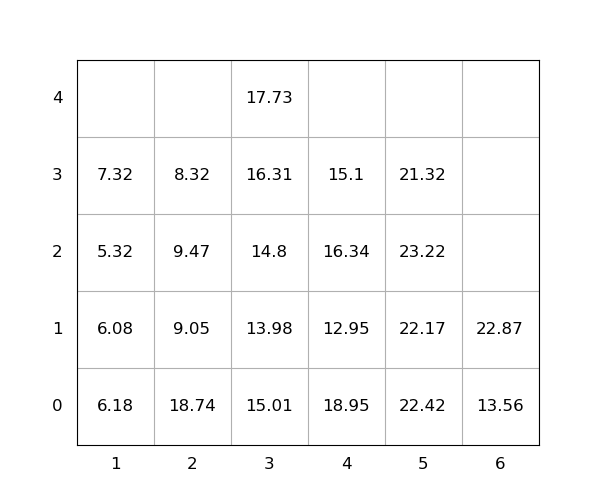

The table this chart was drawn from, first rows:
idx, loc_x, loc_y, loc_z, weight, group, score, seq, reloc, size(ft)
1, 4, 0, 0, 18.95, 0, 18.95, 1, 1.0, 20
2, 5, 0, 0, 22.42, 0, 22.42, 2, 1.0, 20
3, 4, 0, 1, 12.95, 0, 12.95, 3, 1.0, 20
4, 2, 0, 0, 18.74, 0, 18.74, 4, 1.0, 20
5, 3, 0, 0, 15.01, 0, 15.01, 5, 1.0, 20
6, 4, 0, 2, 16.34, 0, 16.34, 6, 1.0, 20
7, 5, 0, 1, 22.17, 0, 22.17, 7, 1.0, 20
8, 4, 0, 3, 15.1, 0, 15.1, 8, 1.0, 20
9, 5, 0, 2, 23.22, 0, 23.22, 9, 1.0, 20
10, 5, 0, 3, 21.32, 0, 21.32, 10, 1.0, 20
11, 3, 0, 1, 13.98, 0, 13.98, 11, 1.0, 20
12, 3, 0, 2, 14.8, 0, 14.8, 12, 1.0, 20
13, 1, 0, 0, 6.18, 0, 6.18, 13, 1.0, 20
14, 6, 0, 0, 13.56, 0, 13.56, 14, 0, 20
15, 1, 0, 1, 6.08, 0, 6.08, 15, 1.0, 20
16, 2, 0, 1, 9.05, 0, 9.05, 16, 1.0, 20
17, 3, 0, 3, 16.31, 0, 16.31, 17, 1.0, 20
18, 6, 0, 1, 22.87, 0, 22.87, 18, 0, 20
19, 2, 0, 2, 9.47, 0, 9.47, 19, 1.0, 20
20, 3, 0, 4, 17.73, 0, 17.73, 20, 1.0, 20
21, 2, 0, 3, 8.32, 0, 8.32, 21, 1.0, 20
22, 1, 0, 2, 5.32, 0, 5.32, 22, 1.0, 20
23, 1, 0, 3, 7.32, 0, 7.32, 23, 1.0, 20
